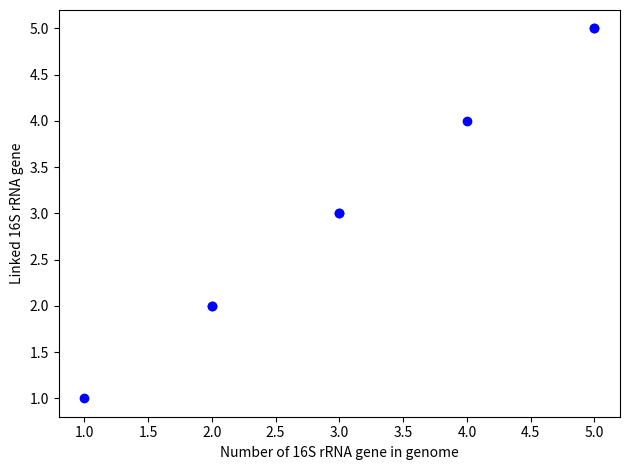

The script that saved this image: (Note: this script raises an exception after producing the figure.)
import matplotlib as mpl
mpl.use('Agg')
import matplotlib.pyplot as plt


value_list_x    = [1,2,3,4,5,3,2,5]
value_list_y    = [1,2,3,4,5,3,2,5]
pwd_figure      = '/Users/<user>/Desktop/multi_subplots.png'
axis_label_x    = 'Number of 16S rRNA gene in genome'
axis_label_y    = 'Linked 16S rRNA gene'


plt.scatter(value_list_x, value_list_y, c="b")
plt.xlabel(axis_label_x)
plt.ylabel(axis_label_y)
plt.tight_layout()
plt.savefig(pwd_figure)
plt.close()
